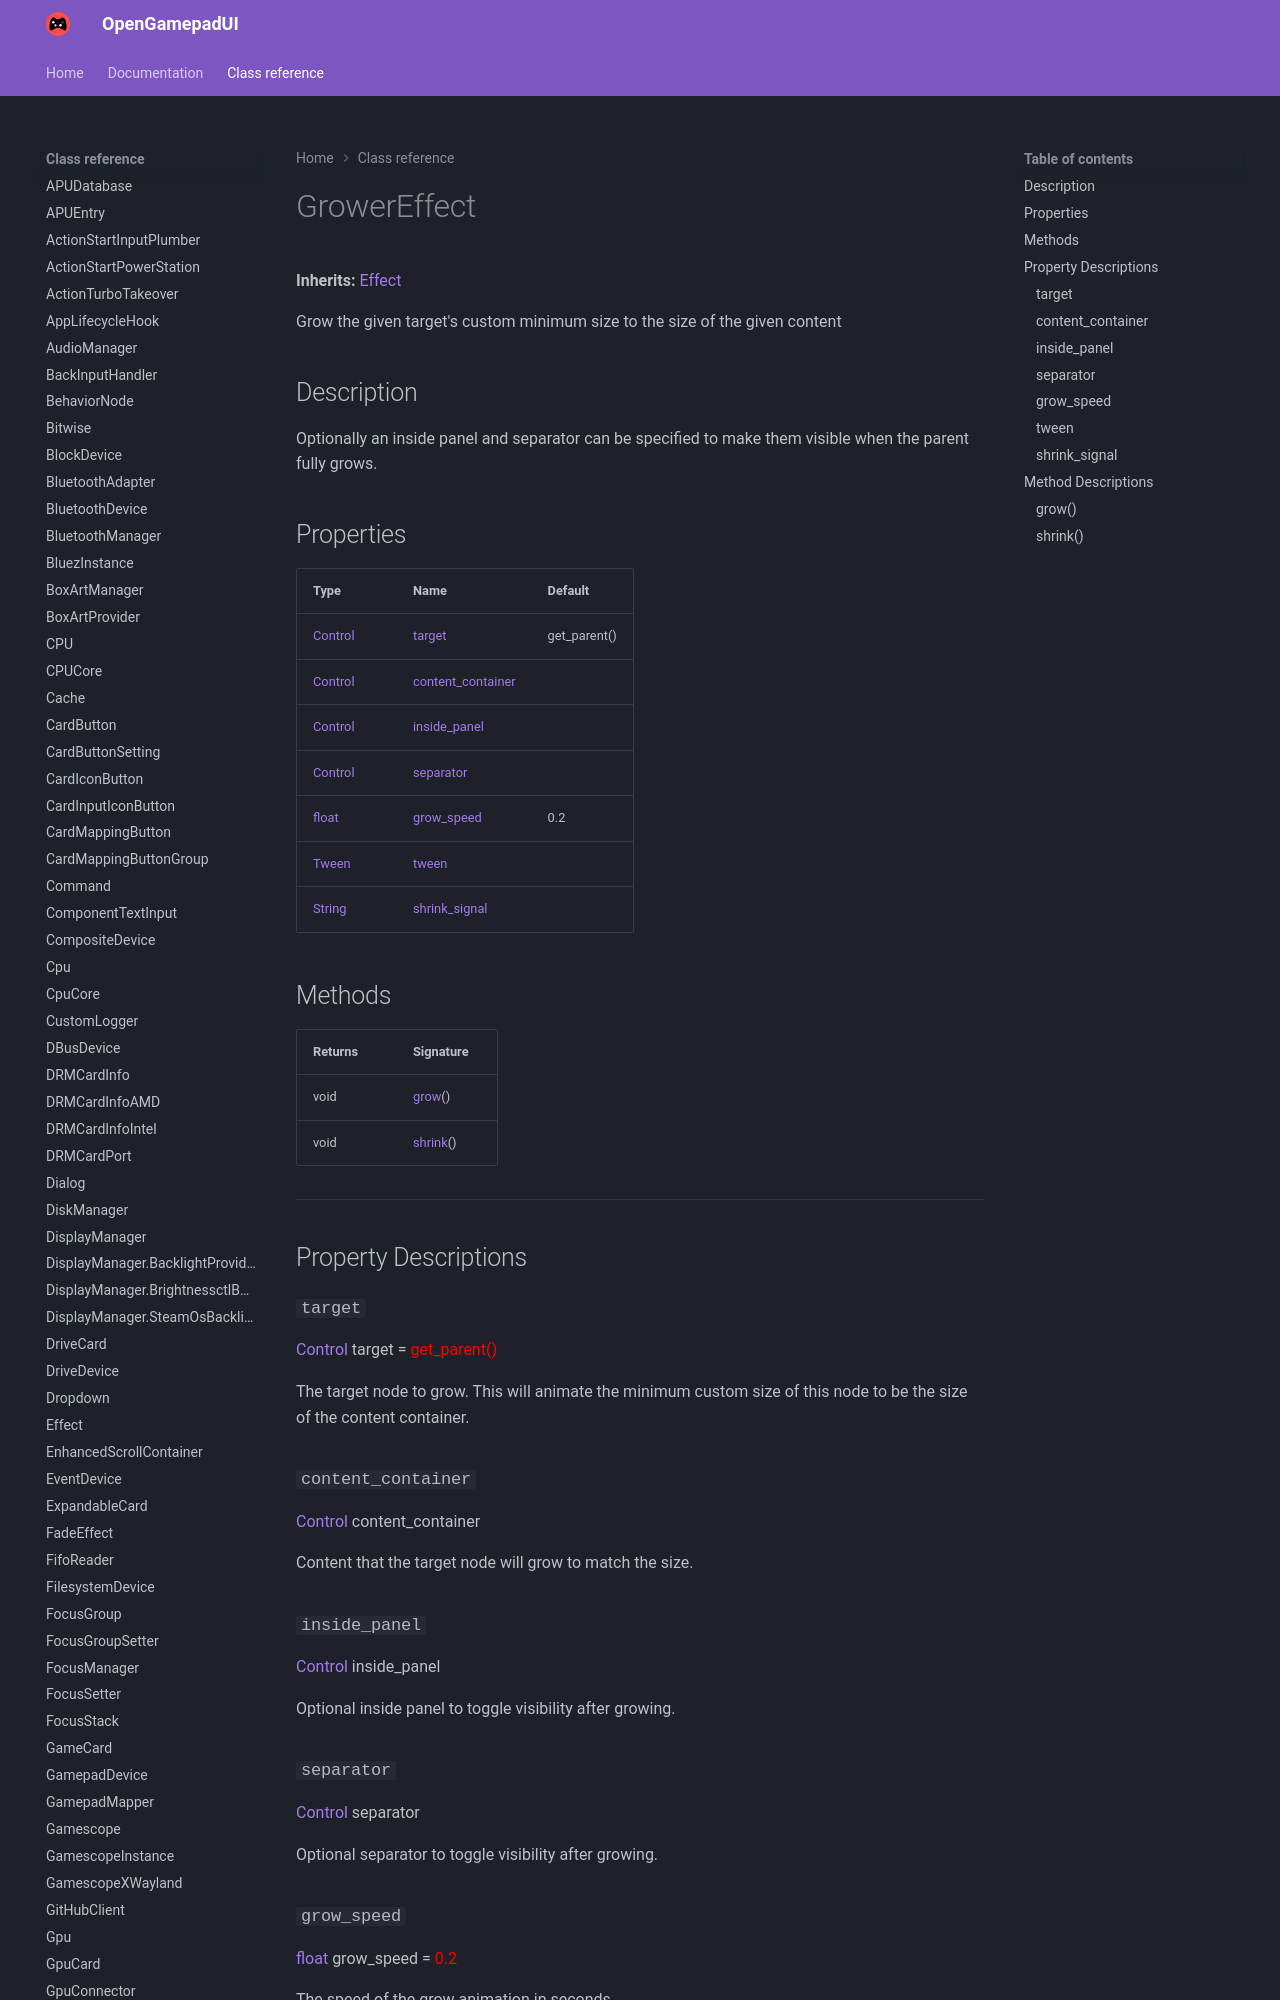

repository: ShadowBlip/OpenGamepadUI · page: class-reference/GrowerEffect/index.html · generator: mkdocs

# GrowerEffect

**Inherits:** [Effect](../Effect)

Grow the given target's custom minimum size to the size of the given content
## Description

Optionally an inside panel and separator can be specified to make them visible when the parent fully grows.
